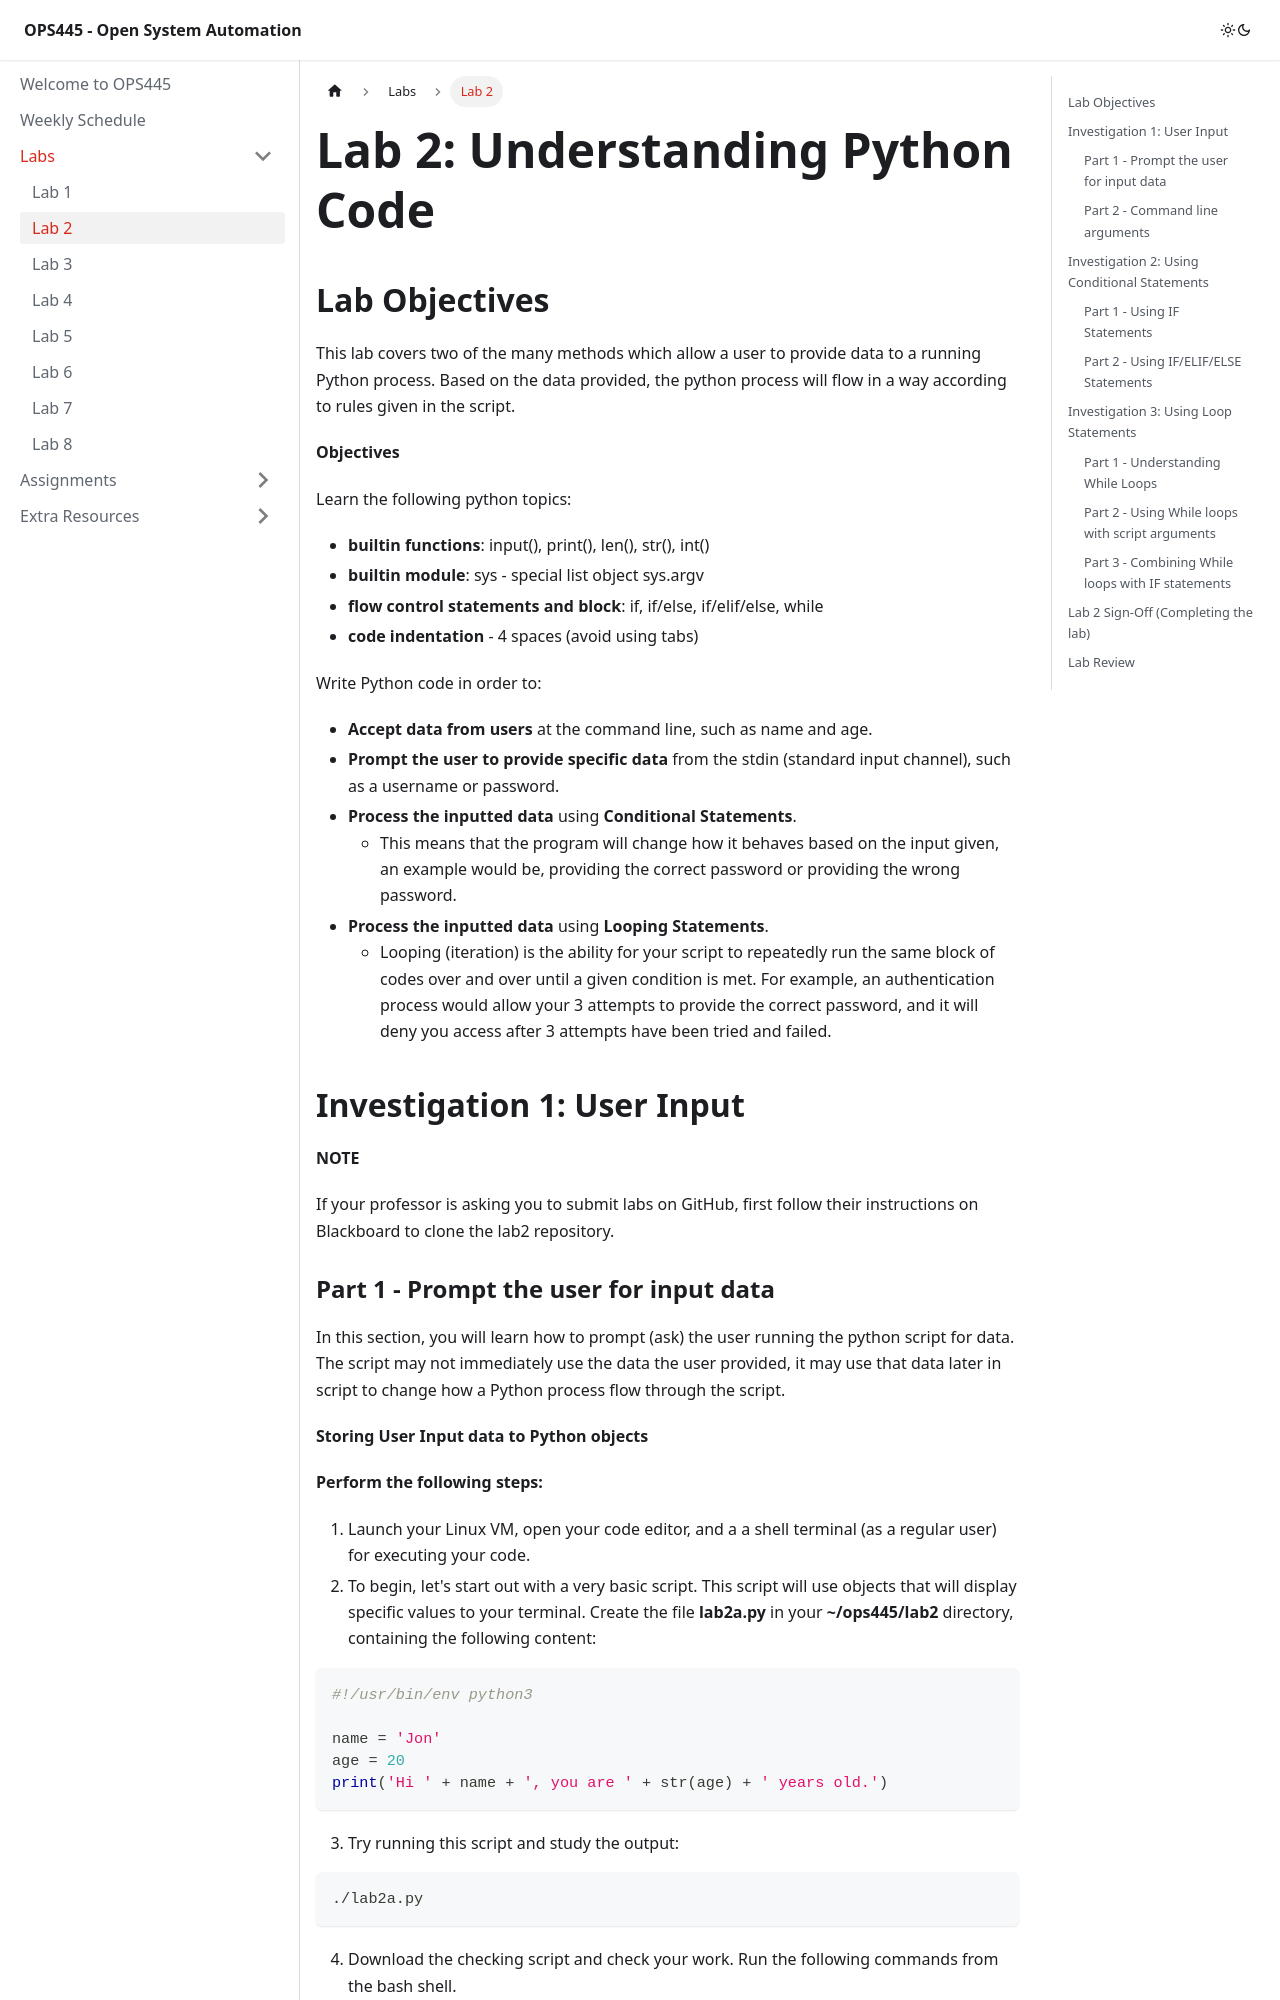

repository: Seneca-ICTOER/OPS445 · page: A-Labs/lab2.html · generator: docusaurus

---
id: lab2
title: Lab 2
sidebar_position: 2
description: Lab 2 for Students to Complete and Submit
---

# Lab 2: Understanding Python Code

## Lab Objectives

This lab covers two of the many methods which allow a user to provide data to a running Python process. Based on the data provided, the python process will flow in a way according to rules given in the script.

**Objectives**

Learn the following python topics:

  - **builtin functions**: input(), print(), len(), str(), int()
  - **builtin module**: sys - special list object sys.argv
  - **flow control statements and block**: if, if/else, if/elif/else, while
  - **code indentation** - 4 spaces (avoid using tabs)

Write Python code in order to:

  - **Accept data from users** at the command line, such as name and age.
  - **Prompt the user to provide specific data** from the stdin (standard input channel), such as a username or password.
  - **Process the inputted data** using **Conditional Statements**.
    - This means that the program will change how it behaves based on the input given, an example would be, providing the correct password or providing the wrong password.
  - **Process the inputted data** using **Looping Statements**.
    - Looping (iteration) is the ability for your script to repeatedly run the same block of codes over and over until a given condition is met. For example, an authentication process would allow your 3 attempts to provide the correct password, and it will deny you access after 3 attempts have been tried and failed.

## Investigation 1: User Input

**NOTE**

If your professor is asking you to submit labs on GitHub, first follow their instructions on Blackboard to clone the lab2 repository.
